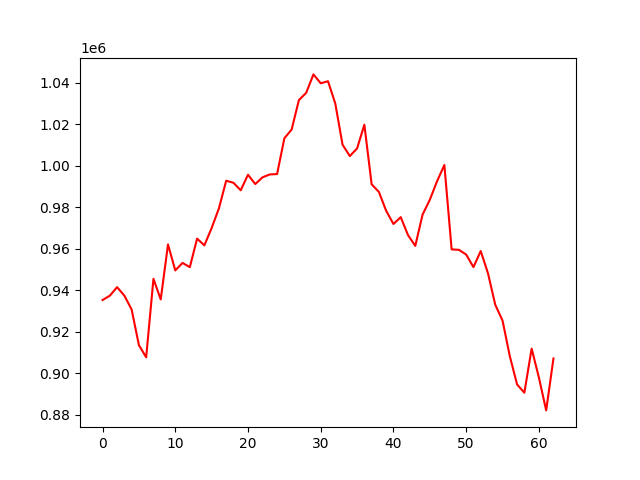

The table this chart was drawn from, first rows:
account_value, date, daily_return
935366, 2022-07-06, 
937455, 2022-07-07, 0.002232
941583, 2022-07-08, 0.004404
937498, 2022-07-11, -0.004339
930778, 2022-07-12, -0.007167
913613, 2022-07-13, -0.01844
907740, 2022-07-14, -0.006428
945593, 2022-07-15, 0.0417
935648, 2022-07-18, -0.01052
962177, 2022-07-19, 0.02835
949639, 2022-07-20, -0.01303
953270, 2022-07-21, 0.003824
951213, 2022-07-22, -0.002158
964963, 2022-07-25, 0.01446
961713, 2022-07-26, -0.003368
970073, 2022-07-27, 0.008692
979524, 2022-07-28, 0.009743
992885, 2022-07-29, 0.01364
991892, 2022-08-01, -0.001
988269, 2022-08-02, -0.003652
995774, 2022-08-03, 0.007594
991274, 2022-08-04, -0.004518
994533, 2022-08-05, 0.003287
995917, 2022-08-08, 0.001392
996096, 2022-08-09, 0.0001793
1013346, 2022-08-10, 0.01732
1017564, 2022-08-11, 0.004163
1031771, 2022-08-12, 0.01396
1035247, 2022-08-15, 0.003369
1044144, 2022-08-16, 0.008594
1039862, 2022-08-17, -0.004101
1040857, 2022-08-18, 0.0009568
1030138, 2022-08-19, -0.0103
1010259, 2022-08-22, -0.0193
1004768, 2022-08-23, -0.005435
1008453, 2022-08-24, 0.003668
1019892, 2022-08-25, 0.01134
991178, 2022-08-26, -0.02815
987461, 2022-08-29, -0.00375
978355, 2022-08-30, -0.009222
972019, 2022-08-31, -0.006476
975309, 2022-09-01, 0.003385
966677, 2022-09-02, -0.00885
961449, 2022-09-06, -0.005408
976508, 2022-09-07, 0.01566
983697, 2022-09-08, 0.007363
992670, 2022-09-09, 0.009122
1000466, 2022-09-12, 0.007853
959777, 2022-09-13, -0.04067
959573, 2022-09-14, -0.0002122
957275, 2022-09-15, -0.002395
951238, 2022-09-16, -0.006306
958982, 2022-09-19, 0.00814
948217, 2022-09-20, -0.01123
933050, 2022-09-21, -0.016
925445, 2022-09-22, -0.00815
908257, 2022-09-23, -0.01857
894650, 2022-09-26, -0.01498
890686, 2022-09-27, -0.004432
911919, 2022-09-28, 0.02384
... 3 more rows
